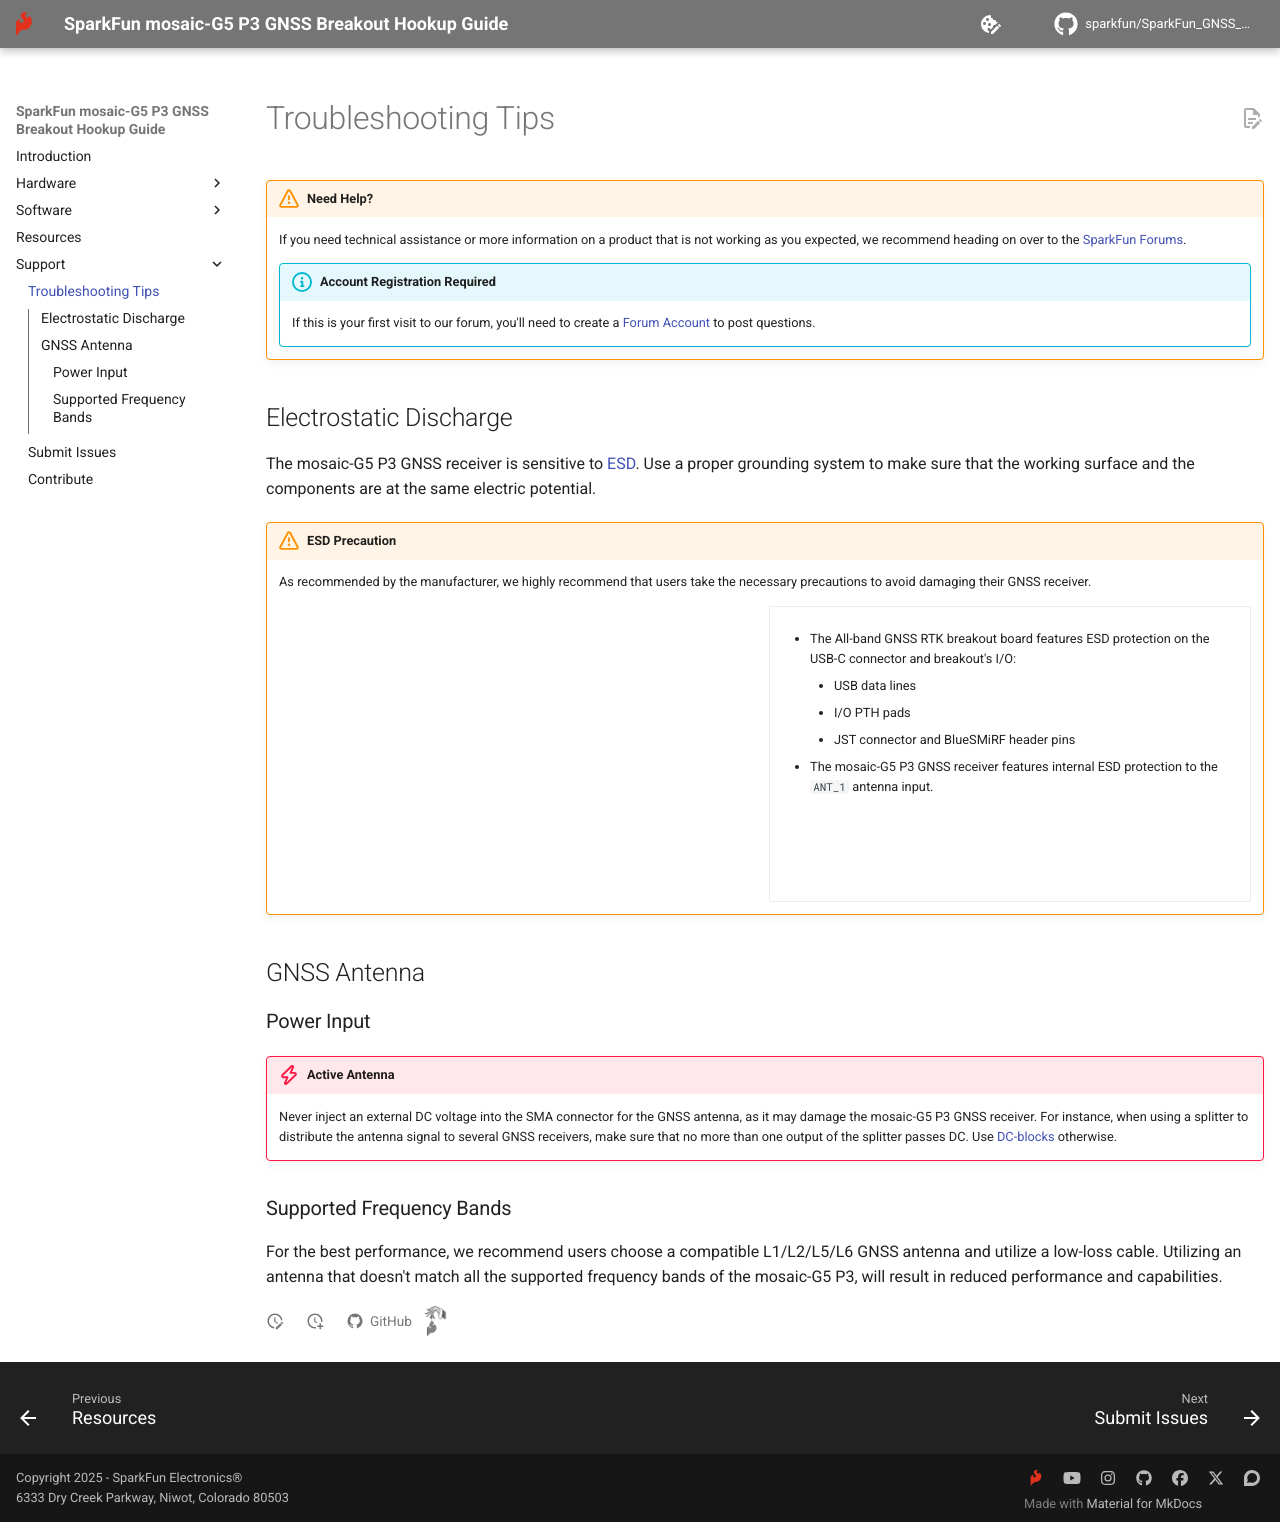

repository: sparkfun/SparkFun_GNSS_mosaic-G5_P3 · page: troubleshooting_tips/index.html · generator: mkdocs

!!! warning "Need Help?"
	If you need technical assistance or more information on a product that is not working as you expected, we recommend heading on over to the [SparkFun Forums](https://community.sparkfun.com).


	!!! info "Account Registration Required"
		If this is your first visit to our forum, you'll need to create a [Forum Account](https://community.sparkfun.com/signup) to post questions.



## Electrostatic Discharge
The mosaic-G5 P3 GNSS receiver is sensitive to [ESD](https://en.wikipedia.org/wiki/Electrostatic_discharge "Electrostatic Discharge"). Use a proper grounding system to make sure that the working surface and the components are at the same electric potential.

!!! warning "ESD Precaution"
	As recommended by the manufacturer, we highly recommend that users take the necessary precautions to avoid damaging their GNSS receiver.

	<div class="grid cards" markdown>

	<div markdown>

	<article class="video-500px" style="margin: auto;" markdown>
	<iframe src="https://www.youtube.com/embed/hrL5J6Q5gX8?si=jOPBat8rzMnL7Uz4&amp;start=26;&amp;end=35;" title="Septentrio: Getting Started Video (playback starts at ESD warning)" frameborder="0" allow="accelerometer; autoplay; clipboard-write; encrypted-media; gyroscope; picture-in-picture" allowfullscreen></iframe>
	</article>

	</div>

	-   - The All-band GNSS RTK breakout board features ESD protection on the USB-C connector and breakout's I/O:

			- USB data lines
			- I/O PTH pads
			- JST connector and BlueSMiRF header pins
		- The mosaic-G5 P3 GNSS receiver features internal ESD protection to the `ANT_1` antenna input.

	</div>



## GNSS Antenna

### Power Input
!!! danger "Active Antenna"
	Never inject an external DC voltage into the SMA connector for the GNSS antenna, as it may damage the mosaic-G5 P3 GNSS receiver. For instance, when using a splitter to distribute the antenna signal to several GNSS receivers, make sure that no more than one output of the splitter passes DC. Use [DC-blocks](https://en.wikipedia.org/wiki/DC_block) otherwise.



### Supported Frequency Bands
For the best performance, we recommend users choose a compatible L1/L2/L5/L6 GNSS antenna and utilize a low-loss cable. Utilizing an antenna that doesn't match all the supported frequency bands of the mosaic-G5 P3, will result in reduced performance and capabilities.
